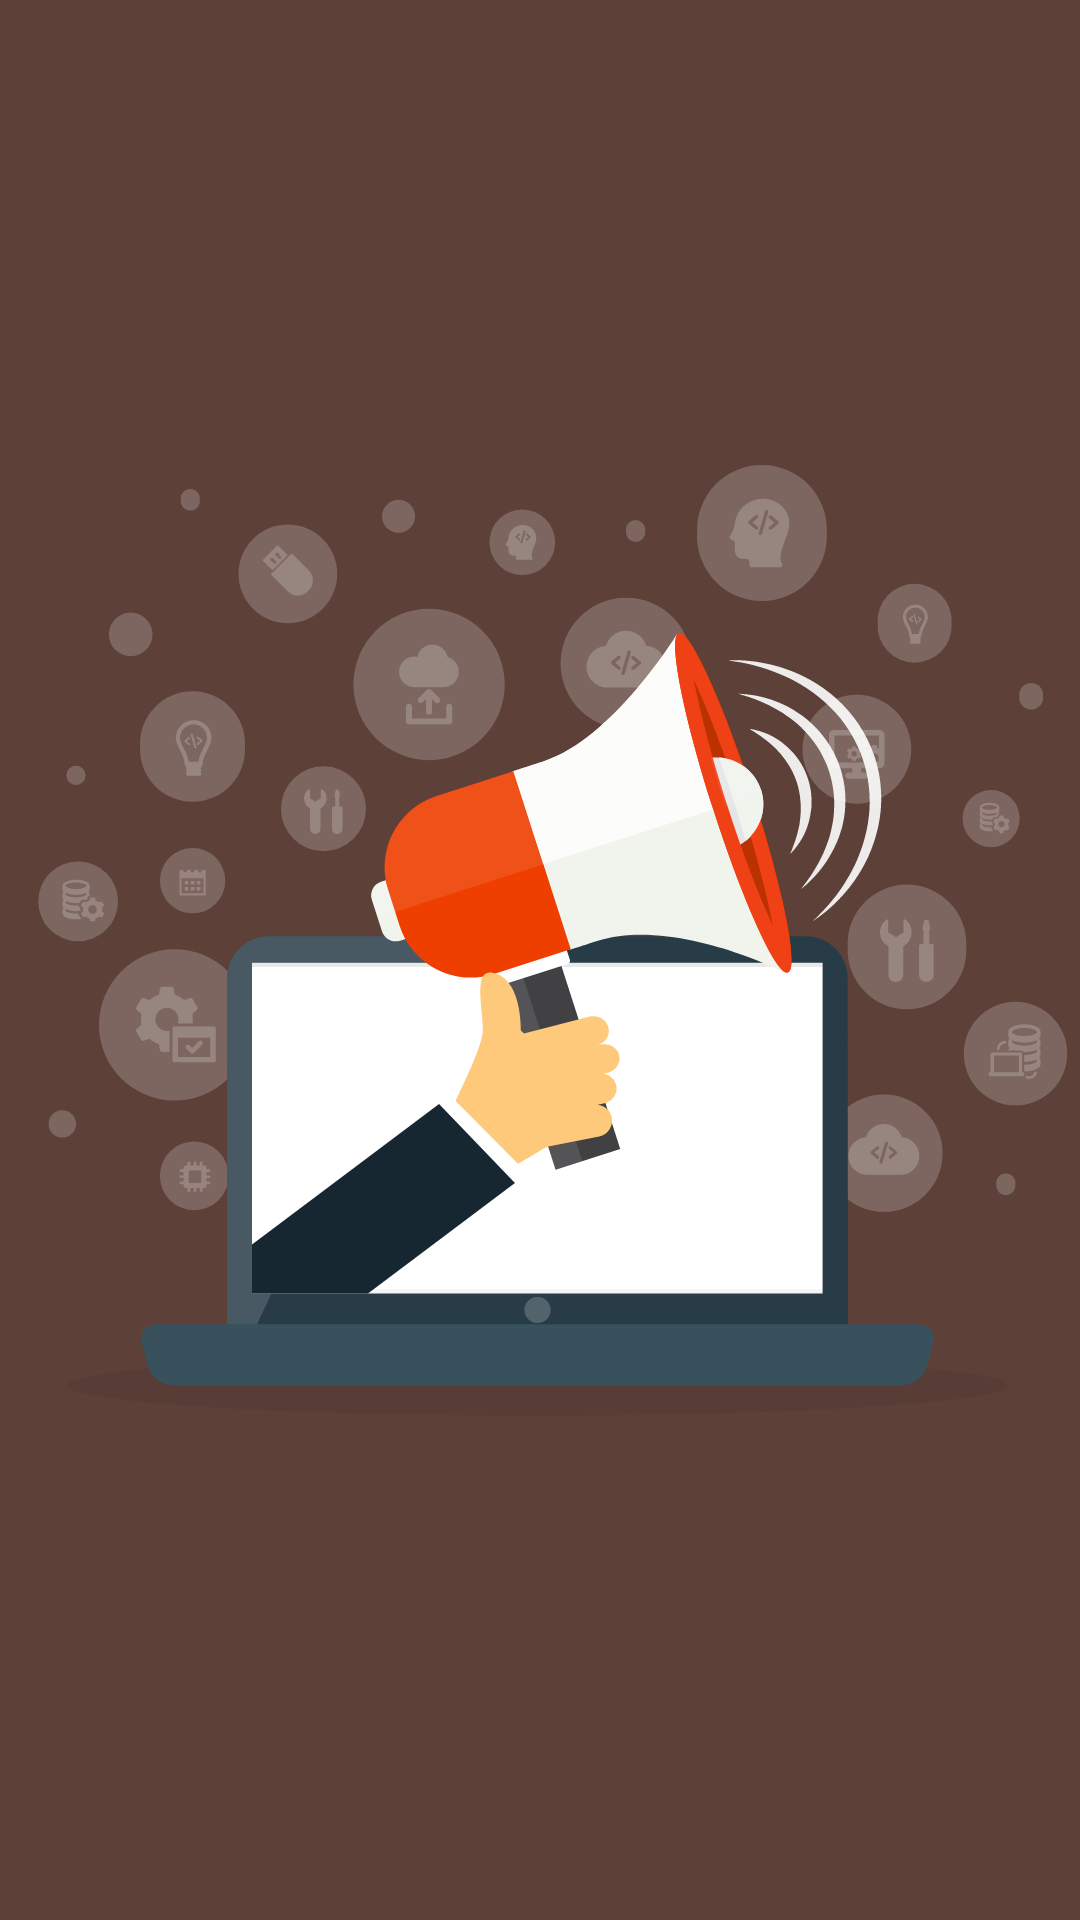

Reconstruct the res/layout file that produces this screen, plus the resources it refers to.
<!-- AndroidManifest.xml: application theme AppTheme -->
<!-- res/layout/activity_splash_screen.xml -->
<?xml version="1.0" encoding="utf-8"?>
<FrameLayout xmlns:android="http://schemas.android.com/apk/res/android"
    xmlns:tools="http://schemas.android.com/tools"
    android:id="@+id/activity_splash_screen"
    android:layout_width="match_parent"
    android:layout_height="match_parent"
    android:background="@color/colorPrimaryDark"
    tools:context="com.example.zerox.labtop.SplashScreen">

    <ImageView
        android:layout_width="wrap_content"
        android:layout_height="wrap_content"
        android:layout_gravity="center_vertical|center_horizontal"
        android:scaleType="centerCrop"
        android:src="@drawable/logo" />


</FrameLayout>
<!-- resources referenced by this layout -->
<resources>
  <color name="colorPrimaryDark">#5D4037</color>
  <!-- drawable logo: vector/xml drawable (drawable, 46403 chars, omitted) -->
  <style name="AppTheme" parent="Theme.AppCompat.Light.DarkActionBar">
          
          <item name="colorPrimary">@color/colorPrimary</item>
          <item name="colorPrimaryDark">@color/colorPrimaryDark</item>
          <item name="colorAccent">@color/colorAccent</item>
      </style>
  <color name="colorPrimary">#795548</color>
  <color name="colorAccent">#EDECF4</color>
</resources>
